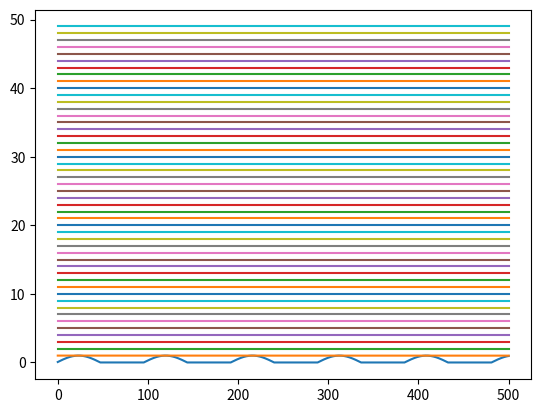

This figure's Python source:
# By: Daniel Shklyarman
# [redacted]

# A simplified model of heat transfer
# in an adobe hut

# The adobe hut is made out of brick and has no windows
# It is assumed to be small enough that it always receives
# an equal amount of sunlight/heat on all sides so that there
# is no angular dependence

# Imports
import numpy as np
import math
import matplotlib.pyplot as plt
import time

# Physical Constants

# | Name    | Description                                              | Value   | Units         |
# |---------|----------------------------------------------------------|---------|---------------|
# | k_wall  | thermal conductivity of brick                            | 0.75    | W m^-1 K^-1   |
# | k_air   | thermal conductivity of air                              | 4e-2    | W m^-1 K^-1   |
# | rho_wall| density of the wall/brick                                | 1.8e+3  | kg m^-3       |
# | rho_air | density of the air                                       | 1.2     | kg m^-3       |
# | cp_wall | heat capacity of the wall/brick                          | 840     | J kg^-1 K^-1  |
# | cp_air  | heat capacity of the air                                 | 700     | J kg^-1 K^-1  |
# | R_b     | radius of the hut (from center to external edge of wall) | 3.0     | m             |
# | R_a     | radius of the hut (from center to internal edge of wall) | 2.7     | m             |
# | h       | heat transfer coefficient of brick                       | 2.0     | W  m^-2  K^-1 |
# | tau     | time scale (12 hours)                                    | 4.32e+4 | s             |
# |---------|----------------------------------------------------------|---------|---------------|

# number of 'lines' through the hut
n = 50

# Parameters

# P1 = [k/(rho*cp)]_wall * [tau/(R_b)^2]
P1 = 2.4e-3 
# P2 = [k/(rho*cp)]_air * [tau/(R_b)^2]
P2 = 0.23 
# P3 = R_a / R_b
P3 = 0.9
# P4 = k_air / k_wall
P4 = 5.3e-2
# P5 = h * R_b / k_wall
P5 = 8

# Width of a 'line'
# r0 = 1
# r0 - (N-1)*delta_r = r_(N-1) = 0
h = 1/(n-1)

# External Temperature as a function of time
def u_ext(t):
    return max(0, np.sin(np.pi * t))

# Array of 'lines'
# the phi at Phi[0] is the external edge
# progressive phi's go closer to the center
Phi = np.zeros(n)

# Set temperatures at time = 0
T_init = 0
for phi in Phi:
    phi = T_init

it_number = 500
Phi_history = np.zeros([n,it_number-1])

def dphi_dt(temp_vec, n, i, parameter):
    #n_minus_one_squared = (n-1)**2
    temp_i_minus_1 = temp_vec[0]
    temp_i = temp_vec[1]
    temp_i_plus_1 = temp_vec[2]

    dphi_dt = (parameter) * ((temp_i_minus_1 - 2*temp_i + temp_i_plus_1) + (1/n-1-i)*(temp_i_minus_1 - temp_i_plus_1))#

    return dphi_dt

# Runge-Kutta method, only returns the increment not
# the full new estimate, hence the '+=' in the loop
def Runge_Kutta(temp_vec, dphi_dt, h, i, n, parameter):
    k1 = dphi_dt(temp_vec, n, i, parameter)

    k2_temp_vec = temp_vec + [temp*(h*k1)/2 for temp in temp_vec]
    k2 = dphi_dt(k2_temp_vec, n, i, parameter)

    k3_temp_vec = temp_vec + [temp*(h*k2)/2 for temp in temp_vec]
    k3 = dphi_dt(k3_temp_vec, n, i, parameter)

    k4_temp_vec = temp_vec + [temp*(h*k3) for temp in temp_vec]
    k4 = dphi_dt(k4_temp_vec, n, i, parameter)

    return (h/6) * (k1 + 2*k2 + 2*k3 + k4)

# Plotting stuff
x = np.linspace(0,50,50)
y = Phi

# plt.ion()

# fig,ax = plt.subplots(figsize=(10,5))
# line, = ax.plot(x,y)

# plt.title("Heat in an Adobe Hut")

# plt.xlabel("Lines from the outside in")
# plt.ylabel("Temperature")

# plt.ylim(-10, 10)

# The actual fancy stuff
for t in range(1, it_number):
    for i in range(len(Phi)):
        # BC2
        if i == 0:
            Phi[i] = u_ext(t/48) + (((n-1)/2)/(n-P5-1)) * Phi[i+1]
            Phi_history[i,t-1] = Phi[i]
        
        # Heat equation in wall
        elif i < n*P3:
            temp_vec = [Phi[i-1],Phi[i],Phi[i+1]]
            Phi[i] += Runge_Kutta(temp_vec, dphi_dt , h, i, n, P1) # should be += Runge-kutta of the current expression (or something like that)
            Phi_history[i,t-1] = Phi[i]

        # BC1/4
        elif i == (n - n*P3):
            Phi[i] = (Phi[i-1] - P4*Phi[i+1])/(1-P4)
            # dPhi_dt = Phi[i-1] 
            # Phi[i] += Runge_Kutta(Phi[i], dPhi_dt , h) # should be += Runge-kutta of the current expression (or something like that)
            Phi_history[i,t-1] = Phi[i]
        
        # Heat equation in the air
        elif i > n*P3 and i < n-1:
            temp_vec = [Phi[i-1],Phi[i],Phi[i+1]]
            Phi[i] += Runge_Kutta(temp_vec, dphi_dt , h, i, n, P2) # should be += Runge-kutta of the current expression (or something like that)
            Phi_history[i,t-1] = Phi[i]
        
        # BC6
        else:
            Phi[i] = Phi[i-1]
            Phi_history[i,t-1] = Phi[i]
    
    if t%10 == 0:
        print(Phi_history[:,t-1][40:])
    
    # new_y = Phi

    # line.set_xdata(x)
    # line.set_ydata(new_y)

    # fig.canvas.draw()

    # fig.canvas.flush_events()

    #time.sleep(0.01)


# Clamping for if temperature starts going too high/low
for i in Phi_history:
    for j in range(len(i)):
        if abs(i[j]) > 10:
            i[j] = 0

for i in range(0, n):
    plt.plot(np.linspace(0,it_number, it_number-1), Phi_history[i]+i, label=f'Phi{i}')


plt.show()




# Matrix M s.t. dPhi/dt = 1/h^2 * M * Phi
# 2 of these, 1 for the wall, and 1 for the
# internal air

# The number of 'lines' in the wall
# n_wall = n - P3*n

# # The wall Matrix
# M_wall = np.zeros([n_wall,n_wall])
# for i in range(len(M_wall) - 1):
#     for j in range(len(M_wall) - 1):
#         if i == j:
#             M_wall[i,j] = -2
#             M_wall[i+1,j] = 1
#             M_wall[i,j+1] = 1
# M_wall[n_wall-1,n_wall-1] = -2 

# # The number of 'lines' in the air
# n_air = P3 * n

# # The air Matrix
# M_air = np.zeros([n_air,n_air])
# for i in range(len(M_air) - 1):
#     for j in range(len(M_air) - 1):
#         if i == j:
#             M_air[i,j] = -2
#             M_air[i+1,j] = 1
#             M_air[i,j+1] = 1
# M_air[n_air-1,n_air-1] = -2 


# Boundary Conitions

# BC1 at interface of internal air and internal edge of wall

# BC2 at interface of external edge of wall and outside air

# BC3 angle stuff that we don't care about because model has no angular dependence

# BC4 temperature of internal air at interface with wall should equal temperature
# of wall at interface with internal air

# BC5 angle stuff that we don't care about because model has no angular dependence

# BC6 change in temperature wrt to radius at the center of the hut is 0


